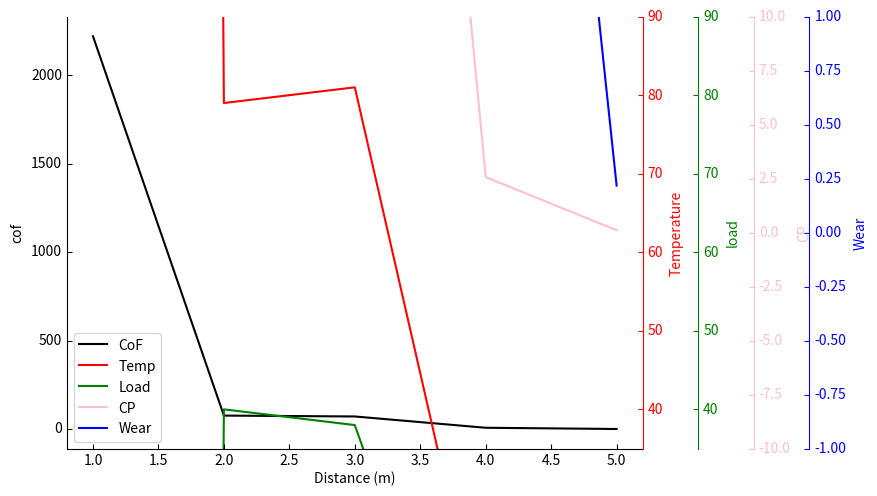

Generate this figure with matplotlib:
# -*- coding: utf-8 -*-
"""
Created on Mon Jul 12 14:09:22 2021

[redacted]
"""

from mpl_toolkits.axisartist.parasite_axes import HostAxes, ParasiteAxes
import matplotlib.pyplot as plt
import numpy as np

fig = plt.figure(1) #定义figure，（1）中的1是什么
ax_cof = HostAxes(fig, [0, 0, 0.9, 0.9])  #用[left, bottom, weight, height]的方式定义axes，0 <= l,b,w,h <= 1
x = ["Profit","WinRate","Normal close Rate","SR(daily based)","SR(pair based)"]
#parasite addtional axes, share x
x = [1,2,3,4,5]
ax_temp = ParasiteAxes(ax_cof, sharex=ax_cof)
ax_load = ParasiteAxes(ax_cof, sharex=ax_cof)
ax_cp = ParasiteAxes(ax_cof, sharex=ax_cof)
ax_wear = ParasiteAxes(ax_cof, sharex=ax_cof)

#append axes
ax_cof.parasites.append(ax_temp)
ax_cof.parasites.append(ax_load)
ax_cof.parasites.append(ax_cp)
ax_cof.parasites.append(ax_wear)



#invisible right axis of ax_cof
ax_cof.axis['right'].set_visible(False)
ax_cof.axis['top'].set_visible(False)
ax_temp.axis['right'].set_visible(True)
ax_temp.axis['right'].major_ticklabels.set_visible(True)
ax_temp.axis['right'].label.set_visible(True)

#set label for axis
ax_cof.set_ylabel('cof')
ax_cof.set_xlabel('Distance (m)')
ax_temp.set_ylabel('Temperature')
ax_load.set_ylabel('load')
ax_cp.set_ylabel('CP')
ax_wear.set_ylabel('Wear')

load_axisline = ax_load.get_grid_helper().new_fixed_axis
cp_axisline = ax_cp.get_grid_helper().new_fixed_axis
wear_axisline = ax_wear.get_grid_helper().new_fixed_axis

ax_load.axis['right2'] = load_axisline(loc='right', axes=ax_load, offset=(40,0))
ax_cp.axis['right3'] = cp_axisline(loc='right', axes=ax_cp, offset=(80,0))
ax_wear.axis['right4'] = wear_axisline(loc='right', axes=ax_wear, offset=(120,0))

fig.add_axes(ax_cof)

''' #set limit of x, y
ax_cof.set_xlim(0,2)
ax_cof.set_ylim(0,3)
'''

curve_cof, = ax_cof.plot(x, [2219.83,76,71,7.1789,0.2115], label="CoF", color='black')
curve_temp, = ax_temp.plot(x,[2269.83,79,81,8.1789,0.2415], label="Temp", color='red')
curve_load, = ax_load.plot(x, [-1908.02,40,38,-9.17,-0.20], label="Load", color='green')
curve_cp, = ax_cp.plot(x,  [727.67,67,66,2.5716,0.1099], label="CP", color='pink')
curve_wear, = ax_wear.plot(x, [1809.65,76,75,5.9387,0.2176], label="Wear", color='blue')


ax_temp.set_ylim(35,90)
ax_load.set_ylim(35,90)
ax_cp.set_ylim(-10,10)
ax_wear.set_ylim(-1,1)

ax_cof.legend()

#轴名称，刻度值的颜色
#ax_cof.axis['left'].label.set_color(ax_cof.get_color())
ax_temp.axis['right'].label.set_color('red')
ax_load.axis['right2'].label.set_color('green')
ax_cp.axis['right3'].label.set_color('pink')
ax_wear.axis['right4'].label.set_color('blue')

ax_temp.axis['right'].major_ticks.set_color('red')
ax_load.axis['right2'].major_ticks.set_color('green')
ax_cp.axis['right3'].major_ticks.set_color('pink')
ax_wear.axis['right4'].major_ticks.set_color('blue')

ax_temp.axis['right'].major_ticklabels.set_color('red')
ax_load.axis['right2'].major_ticklabels.set_color('green')
ax_cp.axis['right3'].major_ticklabels.set_color('pink')
ax_wear.axis['right4'].major_ticklabels.set_color('blue')

ax_temp.axis['right'].line.set_color('red')
ax_load.axis['right2'].line.set_color('green')
ax_cp.axis['right3'].line.set_color('pink')
ax_wear.axis['right4'].line.set_color('blue')

plt.show()